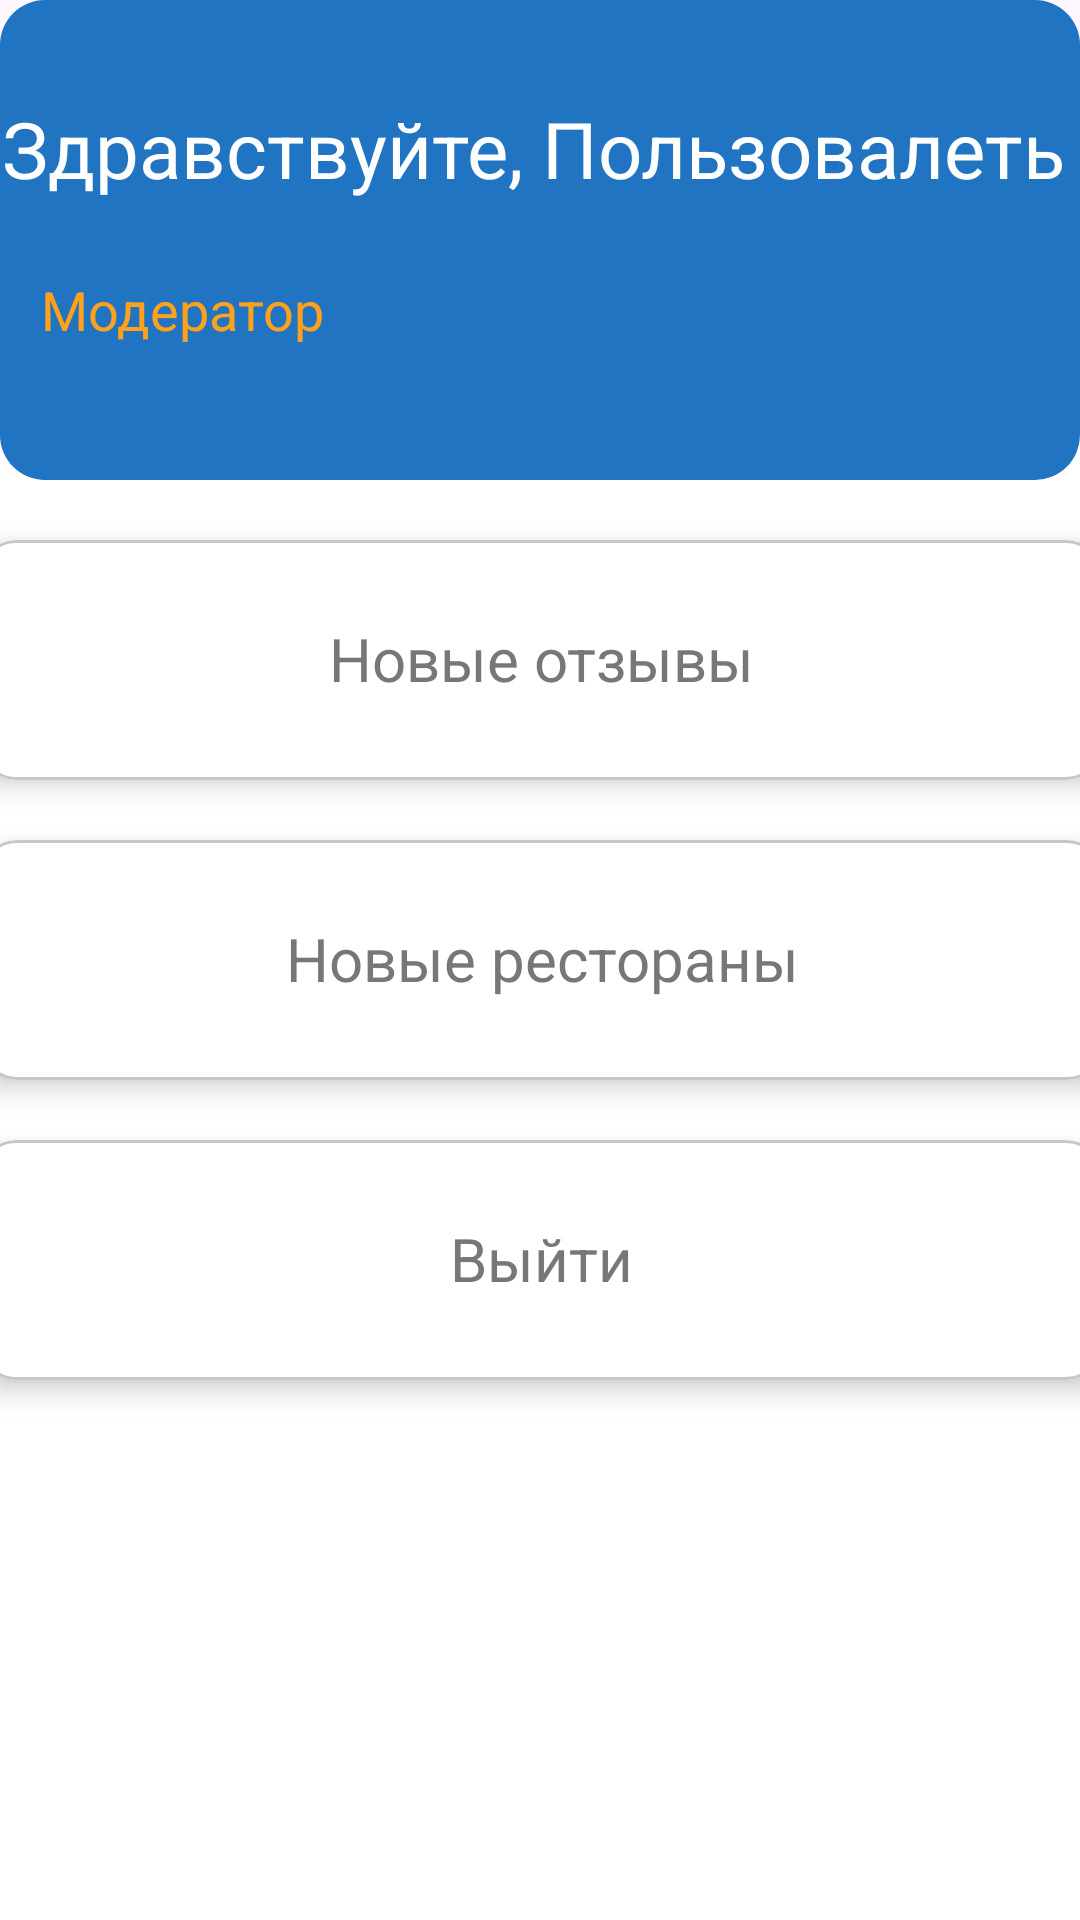

Layout XML and referenced resources for this Android screen:
<!-- AndroidManifest.xml: application theme Theme.WhereIsCaesarV2 -->
<!-- res/layout/fragment_moderator_profile_bs.xml -->
<?xml version="1.0" encoding="utf-8"?>
<androidx.constraintlayout.widget.ConstraintLayout xmlns:android="http://schemas.android.com/apk/res/android"
    xmlns:app="http://schemas.android.com/apk/res-auto"
    xmlns:tools="http://schemas.android.com/tools"
    android:layout_width="match_parent"
    android:layout_height="match_parent"
    tools:context=".presentation.ui.fragments.account.RestaurateurProfileBSFragment"
    android:background="@drawable/bottom_sheet_bg"
    android:layout_marginTop="50dp">

    <androidx.constraintlayout.widget.ConstraintLayout
        android:id="@+id/constraintLayout2"
        android:layout_width="match_parent"
        android:layout_height="160dp"
        android:background="@drawable/search_bg"
        app:layout_constraintEnd_toEndOf="parent"
        app:layout_constraintStart_toStartOf="parent"
        app:layout_constraintTop_toTopOf="parent">


        <TextView
            android:id="@+id/userName"
            android:layout_width="358dp"
            android:layout_height="51dp"
            android:layout_marginTop="32dp"
            android:text="Здравствуйте, Пользовалеть"
            android:textColor="@color/white"
            android:textSize="26sp"
            app:layout_constraintEnd_toEndOf="parent"
            app:layout_constraintHorizontal_bias="0.301"
            app:layout_constraintStart_toStartOf="parent"
            app:layout_constraintTop_toTopOf="parent" />

        <TextView
            android:id="@+id/userCount"
            android:layout_width="wrap_content"
            android:layout_height="wrap_content"
            android:layout_marginTop="8dp"
            android:text="Модератор"
            android:textColor="@color/yellow_300"
            android:textSize="18sp"
            app:layout_constraintEnd_toEndOf="parent"
            app:layout_constraintHorizontal_bias="0.051"
            app:layout_constraintStart_toStartOf="parent"
            app:layout_constraintTop_toBottomOf="@+id/userName" />

        <ImageView
            android:id="@+id/imageView9"
            android:layout_width="wrap_content"
            android:layout_height="wrap_content"
            android:layout_marginStart="183dp"
            android:layout_marginTop="10dp"
            android:layout_marginEnd="179dp"
            android:src="@drawable/rectangle_4108"
            app:layout_constraintEnd_toEndOf="parent"
            app:layout_constraintStart_toStartOf="parent"
            app:layout_constraintTop_toTopOf="parent" />
    </androidx.constraintlayout.widget.ConstraintLayout>


    <com.google.android.material.card.MaterialCardView
        android:id="@+id/newFeedbacksBut"
        android:layout_width="374dp"
        android:layout_height="80dp"
        android:layout_marginTop="20dp"
        android:backgroundTint="@color/white"
        app:cardElevation="5dp"
        app:layout_constraintEnd_toEndOf="parent"
        app:layout_constraintStart_toStartOf="parent"
        app:layout_constraintTop_toBottomOf="@+id/constraintLayout2">


        <androidx.constraintlayout.widget.ConstraintLayout
            android:layout_width="match_parent"
            android:layout_height="match_parent">


            <TextView
                android:id="@+id/textView15"
                android:layout_width="wrap_content"
                android:layout_height="wrap_content"
                android:text="Новые отзывы"
                android:textColor="@color/black_300"
                android:textSize="20sp"
                app:layout_constraintBottom_toBottomOf="parent"
                app:layout_constraintEnd_toEndOf="parent"
                app:layout_constraintHorizontal_bias="0.501"
                app:layout_constraintStart_toStartOf="parent"
                app:layout_constraintTop_toTopOf="parent"
                app:layout_constraintVertical_bias="0.491" />
        </androidx.constraintlayout.widget.ConstraintLayout>
    </com.google.android.material.card.MaterialCardView>

    <com.google.android.material.card.MaterialCardView
        android:id="@+id/newRestaurantsBut"
        android:layout_width="374dp"
        android:layout_height="80dp"
        android:layout_marginTop="20dp"
        android:backgroundTint="@color/white"
        app:cardElevation="5dp"
        app:layout_constraintEnd_toEndOf="parent"
        app:layout_constraintHorizontal_bias="0.486"
        app:layout_constraintStart_toStartOf="parent"
        app:layout_constraintTop_toBottomOf="@+id/newFeedbacksBut">


        <androidx.constraintlayout.widget.ConstraintLayout
            android:layout_width="match_parent"
            android:layout_height="match_parent">


            <TextView
                android:id="@+id/textView16"
                android:layout_width="wrap_content"
                android:layout_height="wrap_content"
                android:text="Новые рестораны"
                android:textColor="@color/black_300"
                android:textSize="20sp"
                app:layout_constraintBottom_toBottomOf="parent"
                app:layout_constraintEnd_toEndOf="parent"
                app:layout_constraintHorizontal_bias="0.501"
                app:layout_constraintStart_toStartOf="parent"
                app:layout_constraintTop_toTopOf="parent"
                app:layout_constraintVertical_bias="0.491" />
        </androidx.constraintlayout.widget.ConstraintLayout>
    </com.google.android.material.card.MaterialCardView>

    <com.google.android.material.card.MaterialCardView
        android:id="@+id/logOutBut"
        android:layout_width="374dp"
        android:layout_height="80dp"
        android:layout_marginTop="20dp"
        android:backgroundTint="@color/white"
        app:cardElevation="5dp"
        app:layout_constraintEnd_toEndOf="parent"
        app:layout_constraintHorizontal_bias="0.513"
        app:layout_constraintStart_toStartOf="parent"
        app:layout_constraintTop_toBottomOf="@+id/newRestaurantsBut">


        <androidx.constraintlayout.widget.ConstraintLayout
            android:layout_width="match_parent"
            android:layout_height="match_parent">


            <TextView
                android:id="@+id/textView17"
                android:layout_width="wrap_content"
                android:layout_height="wrap_content"
                android:text="Выйти"
                android:textColor="@color/black_300"
                android:textSize="20sp"
                app:layout_constraintBottom_toBottomOf="parent"
                app:layout_constraintEnd_toEndOf="parent"
                app:layout_constraintHorizontal_bias="0.501"
                app:layout_constraintStart_toStartOf="parent"
                app:layout_constraintTop_toTopOf="parent"
                app:layout_constraintVertical_bias="0.491" />
        </androidx.constraintlayout.widget.ConstraintLayout>
    </com.google.android.material.card.MaterialCardView>

</androidx.constraintlayout.widget.ConstraintLayout>
<!-- resources referenced by this layout -->
<resources>
  <color name="black_300">#767778</color>
  <color name="white">#FFFFFFFF</color>
  <color name="yellow_300">#FFA11B</color>
  <!-- drawable bottom_sheet_bg (drawable) -->
  <?xml version="1.0" encoding="utf-8"?>
  <shape xmlns:android="http://schemas.android.com/apk/res/android">
      <corners android:topLeftRadius="15dp"
          android:topRightRadius="15dp" />
      <solid android:color="#FFFFFF" />
  </shape>
  <!-- drawable rectangle_4108 (drawable) -->
  <vector xmlns:android="http://schemas.android.com/apk/res/android"
      android:width="49dp"
      android:height="5dp"
      android:viewportWidth="49"
      android:viewportHeight="5">
    <path
        android:pathData="M2.5,0L46.5,0A2.5,2.5 0,0 1,49 2.5L49,2.5A2.5,2.5 0,0 1,46.5 5L2.5,5A2.5,2.5 0,0 1,0 2.5L0,2.5A2.5,2.5 0,0 1,2.5 0z"
        android:fillColor="#D9D9D9"/>
  </vector>
  <!-- drawable search_bg (drawable) -->
  <?xml version="1.0" encoding="UTF-8"?>
  <shape xmlns:android="http://schemas.android.com/apk/res/android">
      <solid android:color="@color/blue_300"/>
      <corners android:bottomLeftRadius="15dp" android:bottomRightRadius="15dp"
          android:topLeftRadius="15dp" android:topRightRadius="15dp"/>
      <padding android:left="0dp" android:top="0dp" android:right="0dp" android:bottom="0dp" />
  </shape>
  <style name="Theme.WhereIsCaesarV2" parent="Base.Theme.WhereIsCaesarV2" />
  <color name="blue_300">#2174C1</color>
  <style name="Base.Theme.WhereIsCaesarV2" parent="Theme.Material3.Light.NoActionBar">
          
          
          <item name="android:statusBarColor">@color/black_400</item>
      </style>
  <color name="black_400">#49494B</color>
</resources>
